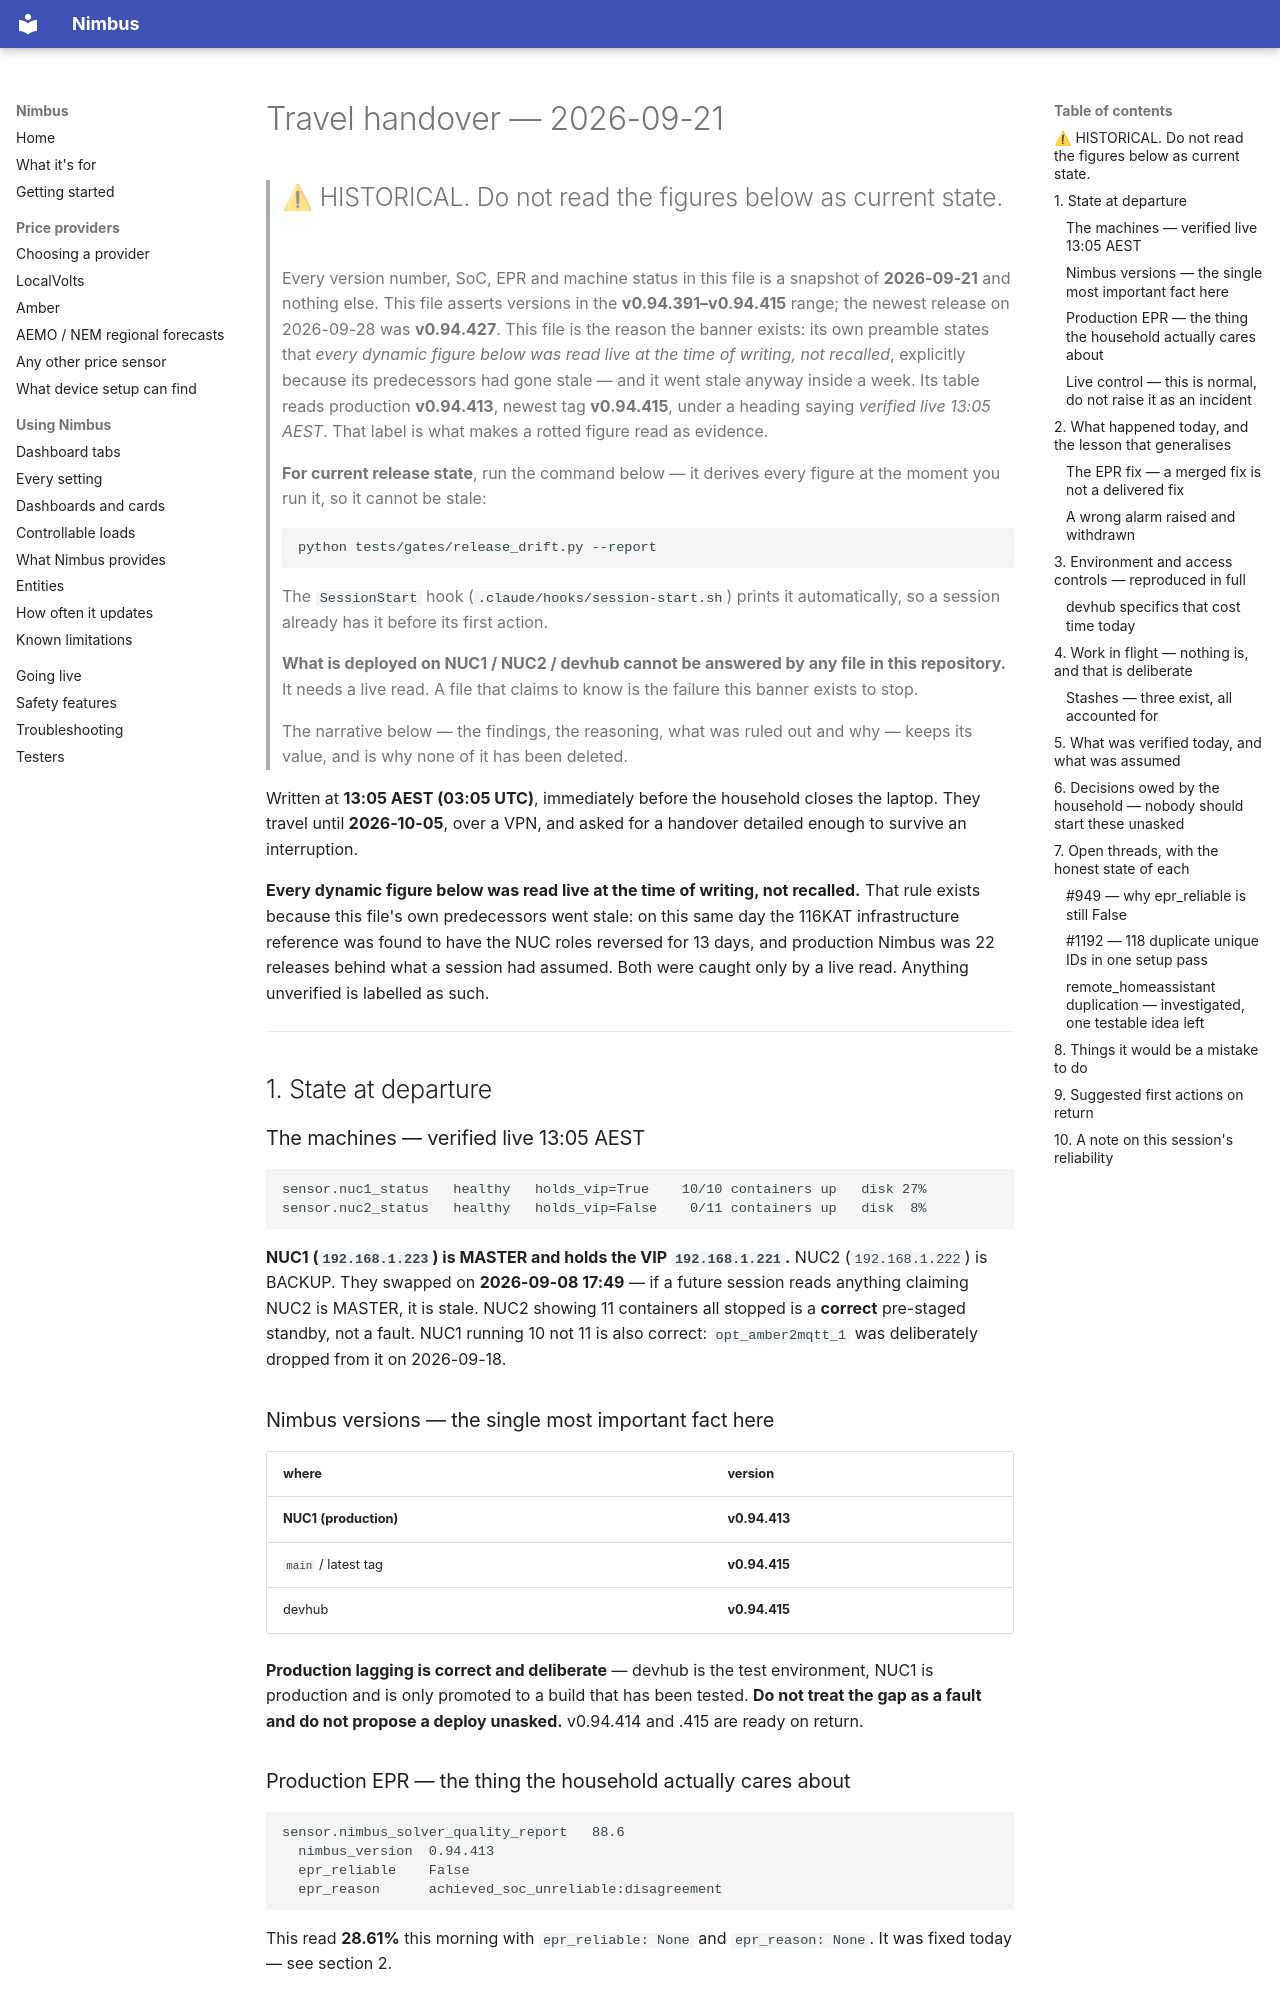

repository: code-imstillalive/nimbus · page: handover/2026-09-21-travel-handover/index.html · generator: mkdocs

# Travel handover — 2026-09-21

> ## ⚠ HISTORICAL. Do not read the figures below as current state.
>
> Every version number, SoC, EPR and machine status in this file is a snapshot of
> **2026-09-21** and nothing else. This file asserts versions in the
> **v0.94.391–v0.94.415** range; the newest release on 2026-09-28 was
> **v0.94.427**. This file is the reason the banner exists: its own preamble states that *every dynamic figure below was read live at the time of writing, not recalled*, explicitly because its predecessors had gone stale — and it went stale anyway inside a week. Its table reads production **v0.94.413**, newest tag **v0.94.415**, under a heading saying *verified live 13:05 AEST*. That label is what makes a rotted figure read as evidence.
>
> **For current release state**, run the command below — it derives every figure at
> the moment you run it, so it cannot be stale:
>
> ```
> python tests/gates/release_drift.py --report
> ```
>
> The `SessionStart` hook (`.claude/hooks/session-start.sh`) prints it automatically,
> so a session already has it before its first action.
>
> **What is deployed on NUC1 / NUC2 / devhub cannot be answered by any file in this
> repository.** It needs a live read. A file that claims to know is the failure this
> banner exists to stop.
>
> The narrative below — the findings, the reasoning, what was ruled out and why —
> keeps its value, and is why none of it has been deleted.

Written at **13:05 AEST (03:05 UTC)**, immediately before the household closes the laptop.
They travel until **2026-10-05**, over a VPN, and asked for a handover detailed enough to
survive an interruption.

**Every dynamic figure below was read live at the time of writing, not recalled.** That rule
exists because this file's own predecessors went stale: on this same day the 116KAT
infrastructure reference was found to have the NUC roles reversed for 13 days, and production
Nimbus was 22 releases behind what a session had assumed. Both were caught only by a live
read. Anything unverified is labelled as such.

---

## 1. State at departure

### The machines — verified live 13:05 AEST

```
sensor.nuc1_status   healthy   holds_vip=True    10/10 containers up   disk 27%
sensor.nuc2_status   healthy   holds_vip=False    0/11 containers up   disk  8%
```

**NUC1 (`192.168.1.223`) is MASTER and holds the VIP `192.168.1.221`.** NUC2
(`192.168.1.222`) is BACKUP. They swapped on **2026-09-08 17:49** — if a future session reads
anything claiming NUC2 is MASTER, it is stale. NUC2 showing 11 containers all stopped is a
**correct** pre-staged standby, not a fault. NUC1 running 10 not 11 is also correct:
`opt_amber2mqtt_1` was deliberately dropped from it on 2026-09-18.

### Nimbus versions — the single most important fact here

| where | version |
|---|---|
| **NUC1 (production)** | **v0.94.413** |
| `main` / latest tag | **v0.94.415** |
| devhub | **v0.94.415** |

**Production lagging is correct and deliberate** — devhub is the test environment, NUC1 is
production and is only promoted to a build that has been tested. **Do not treat the gap as a
fault and do not propose a deploy unasked.** v0.94.414 and .415 are ready on return.

### Production EPR — the thing the household actually cares about

```
sensor.nimbus_solver_quality_report   88.6
  nimbus_version  0.94.413
  epr_reliable    False
  epr_reason      achieved_soc_unreliable:disagreement
```

This read **28.61%** this morning with `epr_reliable: None` and `epr_reason: None`. It was
fixed today — see section 2.
